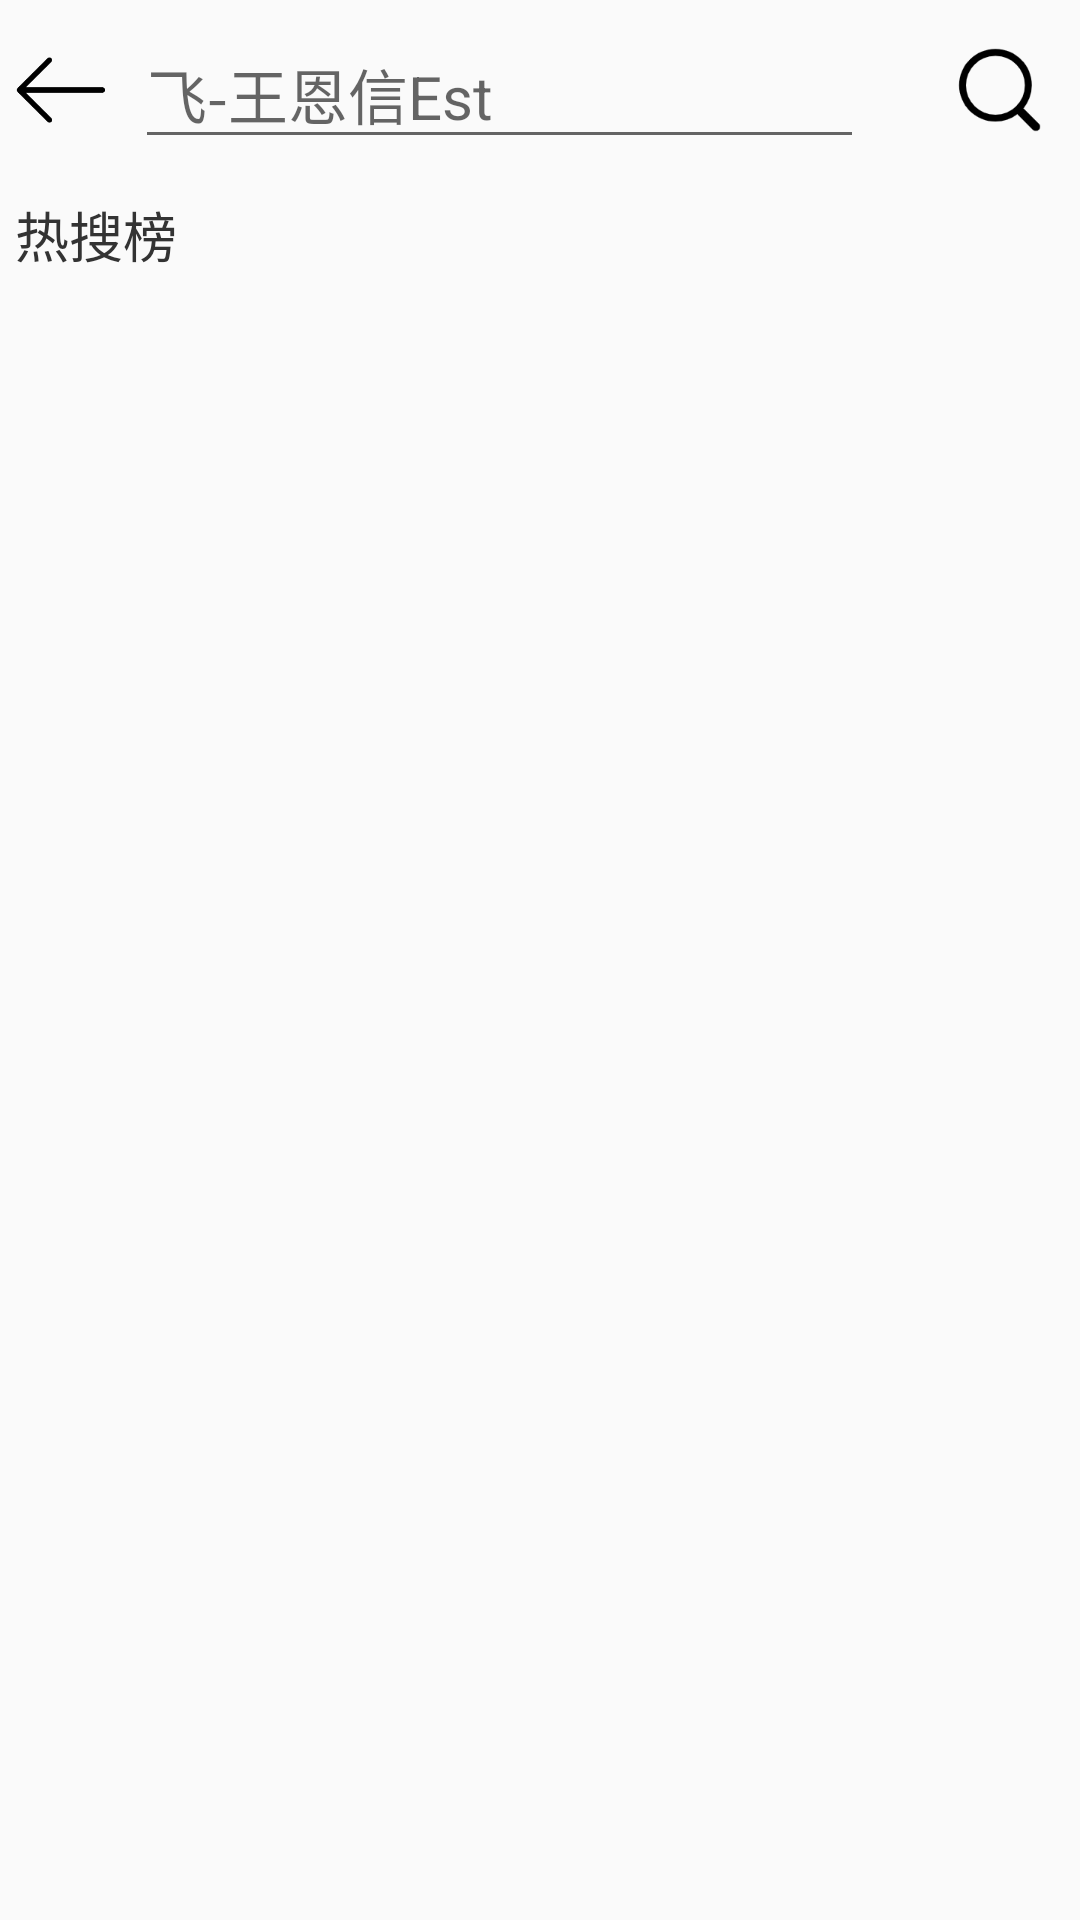

Here is an Android app screen rendered from its layout file. Give the layout XML and the strings, colors and styles it references.
<!-- AndroidManifest.xml: application theme AppTheme -->
<!-- res/layout/activity_search.xml -->
<?xml version="1.0" encoding="utf-8"?>
<RelativeLayout xmlns:android="http://schemas.android.com/apk/res/android"
    xmlns:app="http://schemas.android.com/apk/res-auto"
    xmlns:tools="http://schemas.android.com/tools"
    android:layout_width="match_parent"
    android:layout_height="match_parent"
    android:orientation="vertical"
    tools:context=".activity.SearchActivity">

    <LinearLayout
        android:id="@+id/search_linear"
        android:layout_width="match_parent"
        android:layout_height="60dp"
        android:orientation="horizontal">

        <ImageView
            android:id="@+id/img_search_fanhui"
            android:layout_width="40dp"
            android:layout_height="wrap_content"
            android:layout_gravity="center"
            android:padding="5dp"
            android:src="@mipmap/fanhui" />

        <EditText
            android:id="@+id/et_search_searchName"
            android:layout_width="0dp"
            android:layout_height="wrap_content"
            android:layout_gravity="center"
            android:layout_marginLeft="5dp"
            android:layout_marginRight="30dp"
            android:layout_weight="1"
            android:hint="飞-王恩信Est"
            android:textSize="20dp" />
        <ImageView
            android:id="@+id/img_search_searchimg"
            android:layout_width="wrap_content"
            android:layout_height="wrap_content"
            android:layout_gravity="center"
            android:layout_marginRight="10dp"
            android:src="@mipmap/soushuo" />
    </LinearLayout>
    
    <androidx.core.widget.NestedScrollView
        android:id="@+id/search_nest"
        android:layout_width="match_parent"
        android:layout_height="match_parent"
        android:layout_marginTop="60dp"
        android:visibility="visible">

        <LinearLayout

            android:layout_width="match_parent"
            android:layout_height="match_parent"
            android:orientation="vertical">

            <TextView
                android:layout_width="match_parent"
                android:layout_height="wrap_content"
                android:padding="5dp"
                android:text="热搜榜"
                android:textColor="#333333"
                android:textSize="18dp" />

            <ListView
                android:id="@+id/list_search_resoubang"
                android:layout_width="match_parent"
                android:layout_height="match_parent" />

        </LinearLayout>

    </androidx.core.widget.NestedScrollView>

</RelativeLayout>
<!-- resources referenced by this layout -->
<resources>
  <!-- mipmap fanhui: png bitmap (mipmap-xxxhdpi, 2371 bytes) -->
  <!-- mipmap soushuo: png bitmap (mipmap-xxxhdpi, 3350 bytes) -->
  <style name="AppTheme" parent="Theme.AppCompat.Light.NoActionBar">
          
          <item name="colorPrimary">#00000000</item>
          <item name="colorPrimaryDark">@color/colorPrimaryDark</item>
          <item name="colorAccent">@color/colorAccent</item>
      </style>
  <color name="colorPrimaryDark">#00574B</color>
  <color name="colorAccent">#D81B60</color>
</resources>
